Run: headless pygame with SDL's dummy video driver; simulated clock (each Clock.tick advances the game by its frame time, no real sleeping); random seed 0; keys injected as events and as key.get_pressed() state; no mouse input.
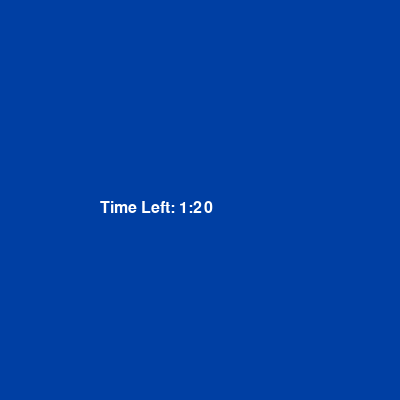
Frame 1 of 4 · flips 1–60 · no input
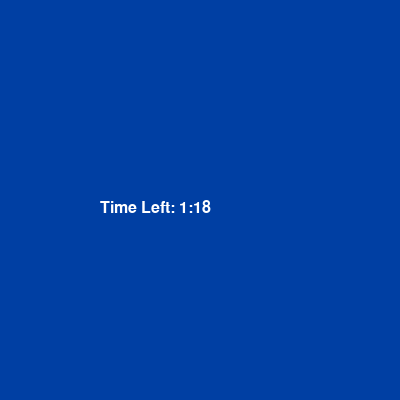
Frame 2 of 4 · flips 61–180 · tapped SPACE, RETURN · held RIGHT (→), D
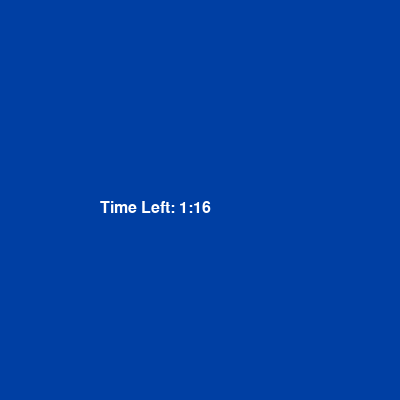
Frame 3 of 4 · flips 181–300 · held DOWN (↓), S
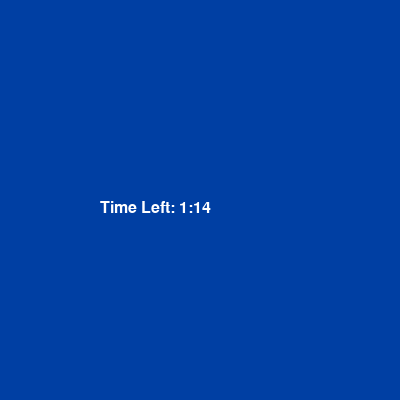
Frame 4 of 4 · flips 301–420 · held LEFT (←), A, UP (↑), W

The pygame program that drew these frames:

import pygame
pygame.init()

X = 400
Y = 400
#colors

white = (255,255,255)
black = [0, 0, 0]
blue = (0,63,163)
red = (255,15,15)
backround = (0,52,92)
#setup screen
display = pygame.display.set_mode([X, Y])
pygame.display.set_caption('Timer counting up')
running = True

clock = pygame.time.Clock()

font = pygame.font.Font(None, 24)
total_seconds = 0

frame_count = 0
start_time = 80
while running:
    display.fill(blue)

    total_seconds = start_time - (frame_count // 60)



    if total_seconds < 0:
        total_seconds = 0
    minutes = total_seconds // 60
    seconds = total_seconds - (minutes * 60)
    output_string = "Time Left: " + str(minutes) + ":" + str(seconds)

    Text = font.render(output_string, True, white)
    display.blit(Text, [100, 200])

    

    frame_count += 1

    clock.tick(60)

    
    pygame.display.flip()
